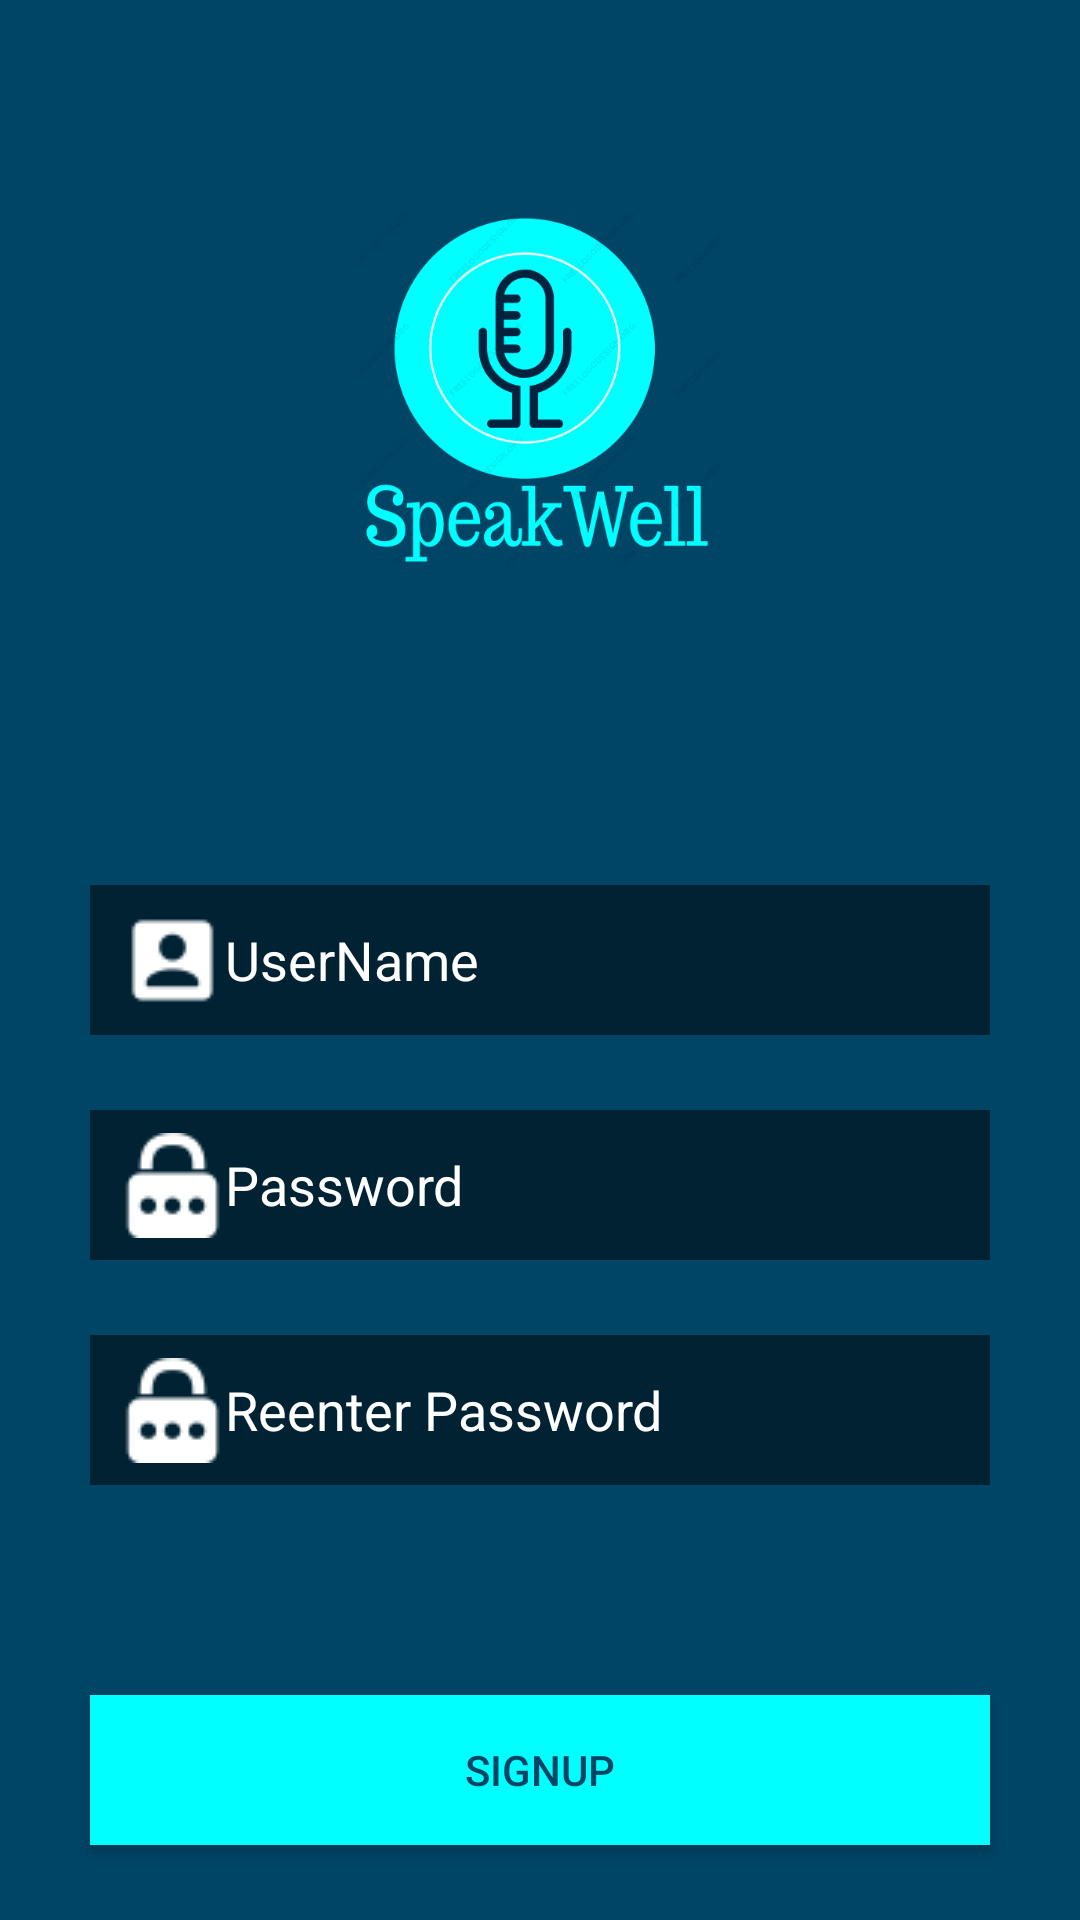

Layout XML and referenced resources for this Android screen:
<!-- AndroidManifest.xml: application theme Theme.AppCompat.Light.NoActionBar -->
<!-- res/layout/signin.xml -->
<?xml version="1.0" encoding="utf-8"?>

<RelativeLayout xmlns:android="http://schemas.android.com/apk/res/android"
    android:layout_width="match_parent"
    android:layout_height="match_parent"
    android:background="#004466"
    >
    <ImageView
        android:layout_width="120dp"
        android:layout_height="150dp"
        android:id="@+id/imageViewsignin"
        android:src="@drawable/speakwellfinal"
        android:layout_alignParentTop="true"
        android:layout_centerHorizontal="true"
        android:layout_marginTop="55dp"/>

    <EditText
        android:layout_width="300dp"
        android:layout_height="50dp"
        android:hint="UserName"
        android:textColorHint="#ffffff"
        android:id="@+id/textViewsignin"
        android:background="#002233"
        android:textColor="#ffffff"
        android:drawableLeft="@drawable/user"
        android:padding="10dp"
        android:layout_centerVertical="true"
        android:layout_centerHorizontal="true" />

    <EditText
        android:layout_width="300dp"
        android:layout_height="50dp"
        android:hint="Password"
        android:textColorHint="#ffffff"
        android:inputType="textPassword"
        android:id="@+id/textView1signin"
        android:padding="10dp"
        android:layout_marginTop="25dp"
        android:paddingBottom="10dp"
        android:background="#002233"
        android:textColor="#ffffff"
        android:drawableLeft="@drawable/pwd1"
        android:layout_below="@+id/textViewsignin"
        android:layout_alignStart="@+id/textViewsignin" />
    <EditText
        android:layout_width="300dp"
        android:layout_height="50dp"
        android:hint="Reenter Password"
        android:textColorHint="#ffffff"
        android:inputType="textPassword"
        android:id="@+id/textView2signin"
        android:padding="10dp"
        android:paddingBottom="10dp"
        android:layout_marginTop="25dp"
        android:background="#002233"
        android:textColor="#ffffff"
        android:drawableLeft="@drawable/pwd1"
        android:layout_below="@+id/textView1signin"
        android:layout_alignStart="@+id/textView1signin" />
    <Button
        android:layout_width="300dp"
        android:layout_height="50dp"
        android:id="@+id/buttonsignin"
        android:background="#00ffff"
        android:text="SIGNUP"
        android:textColor="#004466"
        android:onClick="signinNavigate"
        android:layout_alignParentBottom="true"
        android:layout_alignStart="@+id/textView1signin"
        android:layout_marginBottom="25dp"
        />

</RelativeLayout>
<!-- resources referenced by this layout -->
<resources>
  <!-- drawable pwd1: png bitmap (drawable, 1230 bytes) -->
  <!-- drawable speakwellfinal: png bitmap (drawable, 42711 bytes) -->
  <!-- drawable user: png bitmap (drawable, 798 bytes) -->
</resources>
